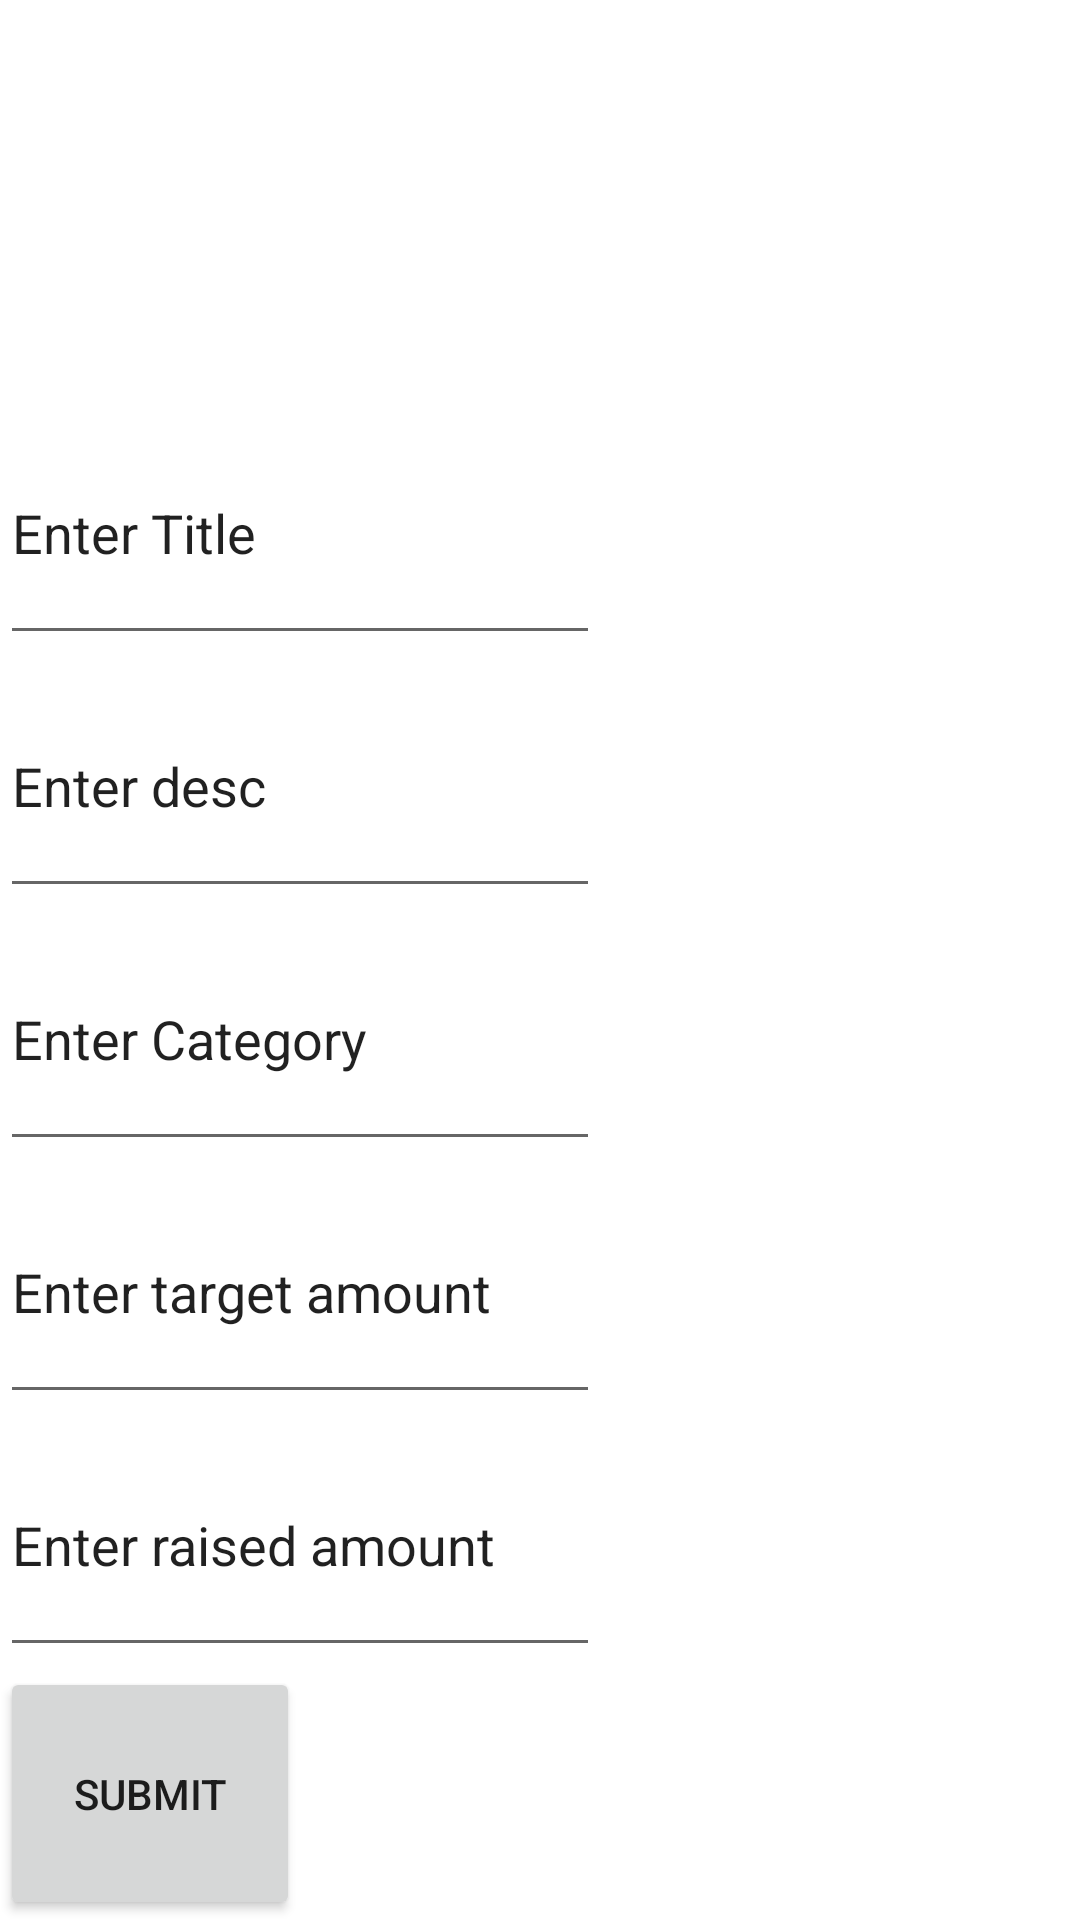

Android layout source for this screen:
<!-- AndroidManifest.xml: application theme Theme.APPCON_2021 -->
<!-- res/layout/activity_new_goal.xml -->
<?xml version="1.0" encoding="utf-8"?>
<LinearLayout xmlns:android="http://schemas.android.com/apk/res/android"
    xmlns:app="http://schemas.android.com/apk/res-auto"
    xmlns:tools="http://schemas.android.com/tools"
    android:layout_width="match_parent"
    android:layout_height="match_parent"
    android:orientation="vertical"
    android:weightSum="7"
    tools:context=".Activity.NewGoal">
    <ImageView
        android:layout_weight="1"
        android:id="@+id/image"
        android:layout_width="100dp"
        android:layout_height="100dp"
        android:src="@drawable/profile"
        />
    <EditText
        android:layout_weight="1"
        android:id="@+id/title"
        android:layout_width="200dp"
        android:layout_height="50dp"
        android:text="Enter Title"
        />
    <EditText
        android:layout_weight="1"
        android:id="@+id/description"
        android:layout_width="200dp"
        android:layout_height="50dp"
        android:text="Enter desc"
        />
    <EditText
        android:layout_weight="1"
        android:id="@+id/category"
        android:layout_width="200dp"
        android:layout_height="50dp"
        android:text="Enter Category"
        />
    <EditText
        android:layout_weight="1"
        android:id="@+id/target_amount"
        android:layout_width="200dp"
        android:layout_height="50dp"
        android:text="Enter target amount"
        />
    <EditText
        android:layout_weight="1"
        android:id="@+id/raised_amount"
        android:layout_width="200dp"
        android:layout_height="50dp"
        android:text="Enter raised amount"
        />

    <Button
        android:layout_weight="1"
        android:id="@+id/submit"
        android:layout_width="100dp"
        android:layout_height="50dp"
        android:text="Submit"/>



</LinearLayout>
<!-- resources referenced by this layout -->
<resources>
  <style name="Theme.APPCON_2021" parent="Theme.MaterialComponents.DayNight.DarkActionBar">
          
          <item name="colorPrimary">@color/purple_500</item>
          <item name="colorPrimaryVariant">@color/purple_700</item>
          <item name="colorOnPrimary">@color/white</item>
          
          <item name="colorSecondary">@color/teal_200</item>
          <item name="colorSecondaryVariant">@color/teal_700</item>
          <item name="colorOnSecondary">@color/black</item>
          
          <item name="android:statusBarColor" tools:targetApi="l">?attr/colorPrimaryVariant</item>
          
      </style>
  <color name="purple_500">#FF6200EE</color>
  <color name="purple_700">#1194AA</color>
  <color name="white">#FFFFFFFF</color>
  <color name="teal_200">#FF03DAC5</color>
  <color name="teal_700">#FF018786</color>
  <color name="black">#FF000000</color>
</resources>
